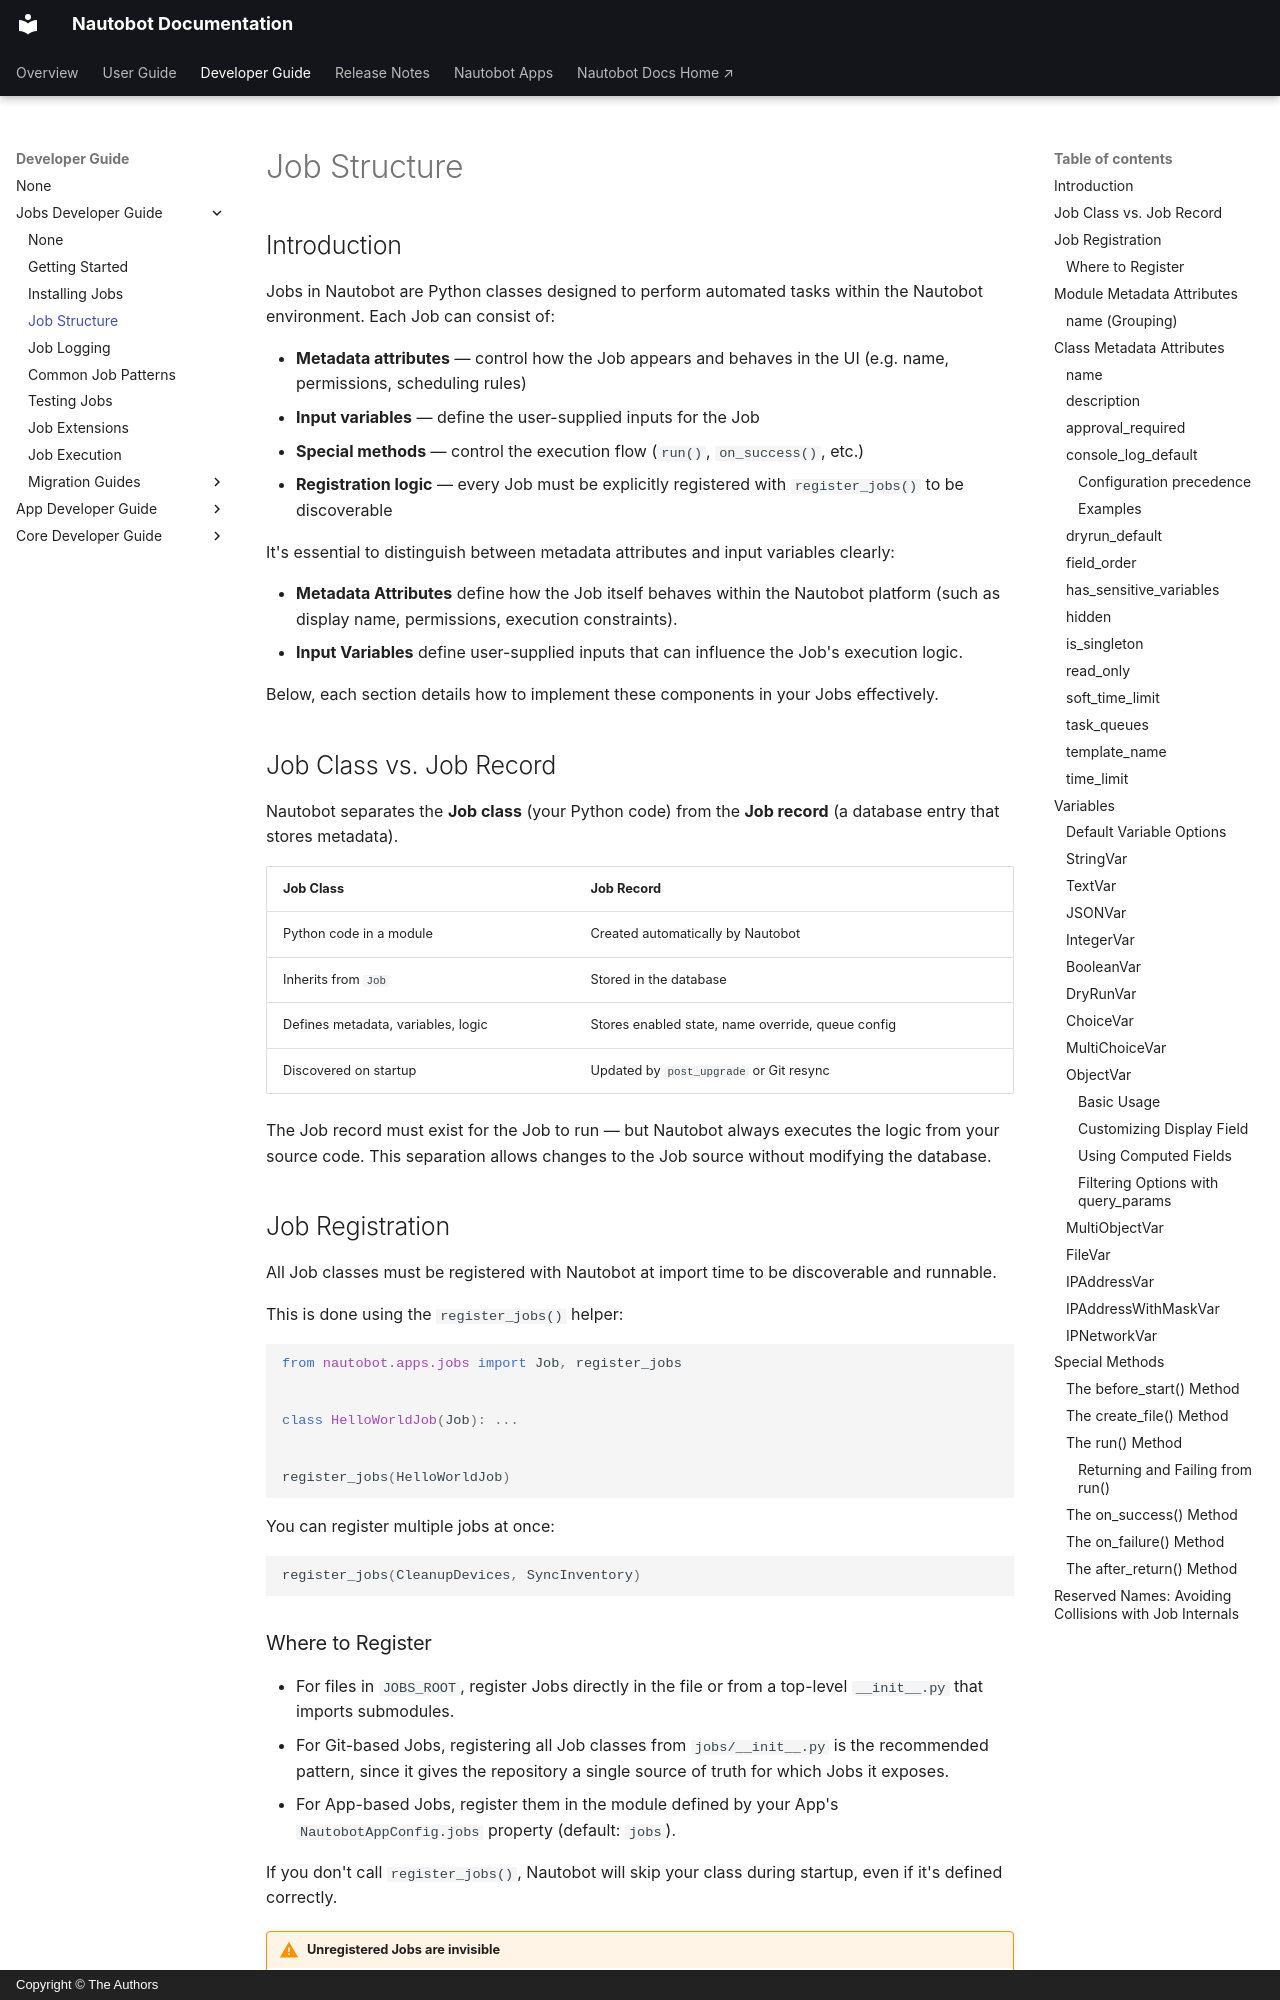

repository: nautobot/nautobot · page: development/jobs/job-structure.html · generator: mkdocs · copyright: Copyright © The Authors

# Job Structure

## Introduction

Jobs in Nautobot are Python classes designed to perform automated tasks within the Nautobot environment. Each Job can consist of:

- **Metadata attributes** — control how the Job appears and behaves in the UI (e.g. name, permissions, scheduling rules)
- **Input variables** — define the user-supplied inputs for the Job
- **Special methods** — control the execution flow (`run()`, `on_success()`, etc.)
- **Registration logic** — every Job must be explicitly registered with `register_jobs()` to be discoverable

It's essential to distinguish between metadata attributes and input variables clearly:

- **Metadata Attributes** define how the Job itself behaves within the Nautobot platform (such as display name, permissions, execution constraints).
- **Input Variables** define user-supplied inputs that can influence the Job's execution logic.

Below, each section details how to implement these components in your Jobs effectively.

## Job Class vs. Job Record

Nautobot separates the **Job class** (your Python code) from the **Job record** (a database entry that stores metadata).

| Job Class                     | Job Record                    |
|------------------------------|-------------------------------|
| Python code in a module      | Created automatically by Nautobot |
| Inherits from `Job`          | Stored in the database        |
| Defines metadata, variables, logic | Stores enabled state, name override, queue config |
| Discovered on startup        | Updated by `post_upgrade` or Git resync |

The Job record must exist for the Job to run — but Nautobot always executes the logic from your source code. This separation allows changes to the Job source without modifying the database.

## Job Registration

All Job classes must be registered with Nautobot at import time to be discoverable and runnable.

This is done using the `register_jobs()` helper:

```python
from nautobot.apps.jobs import Job, register_jobs


class HelloWorldJob(Job): ...


register_jobs(HelloWorldJob)
```

You can register multiple jobs at once:

```python
register_jobs(CleanupDevices, SyncInventory)
```

### Where to Register

- For files in `JOBS_ROOT`, register Jobs directly in the file or from a top-level `__init__.py` that imports submodules.
- For Git-based Jobs, registering all Job classes from `jobs/__init__.py` is the recommended pattern, since it gives the repository a single source of truth for which Jobs it exposes.
- For App-based Jobs, register them in the module defined by your App's `NautobotAppConfig.jobs` property (default: `jobs`).

If you don't call `register_jobs()`, Nautobot will skip your class during startup, even if it's defined correctly.

!!! warning "Unregistered Jobs are invisible"
    If you forget to call `register_jobs()`, Nautobot won't discover your Job — it won't appear in the UI, API, or be runnable at all.

## Module Metadata Attributes
